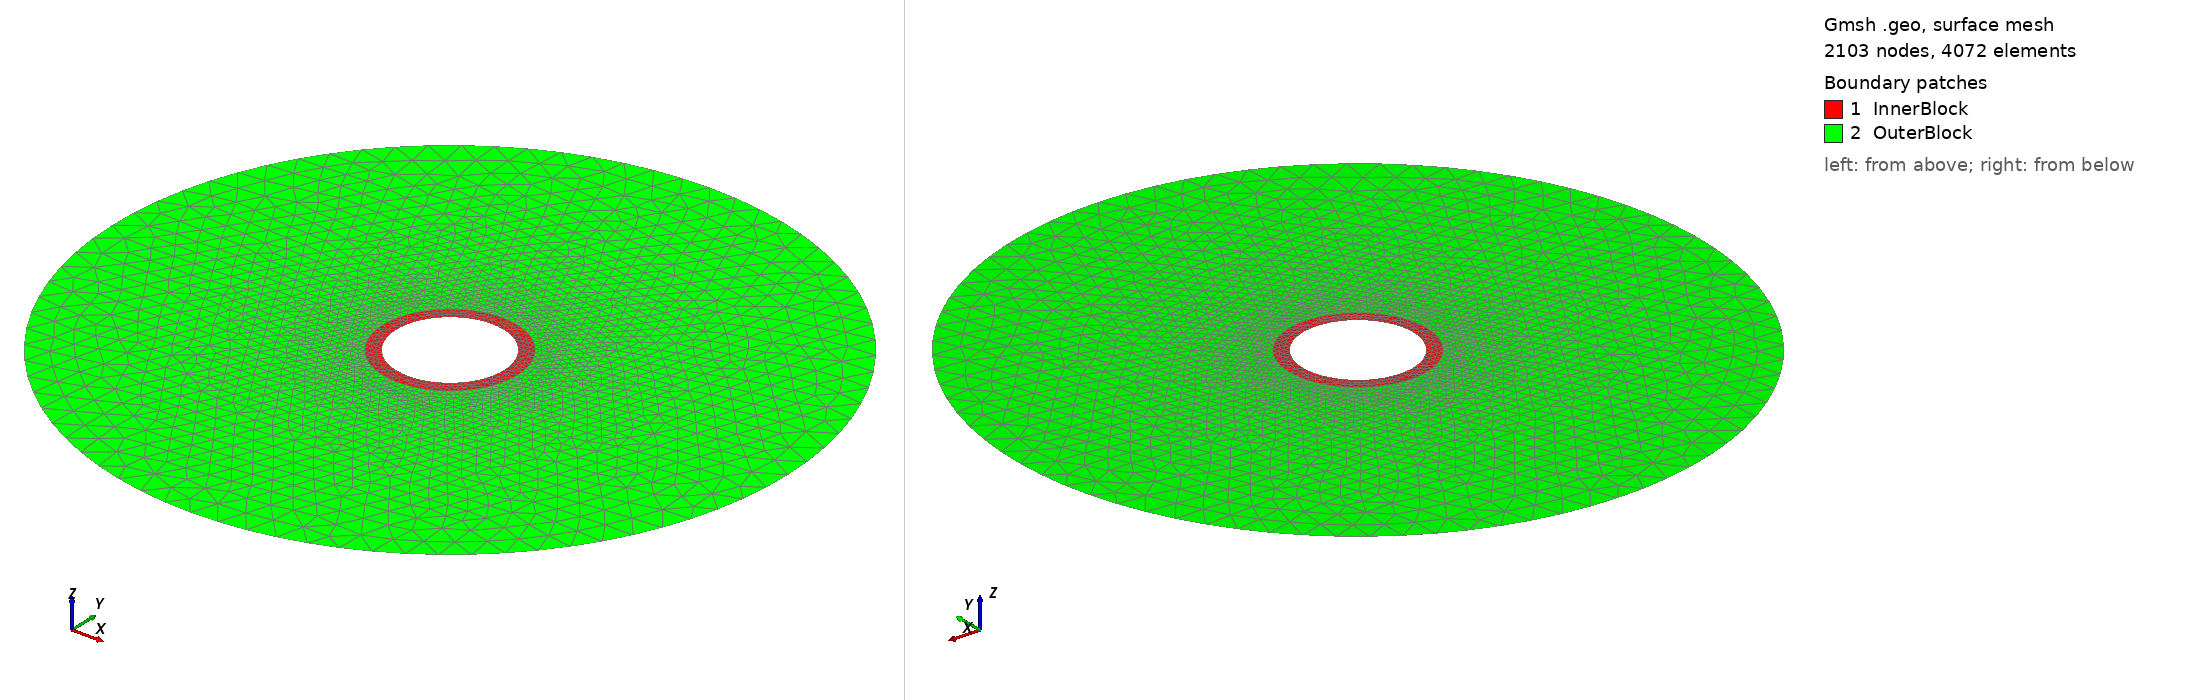

Gmsh geometry script, surface-meshed: 2103 nodes, 4072 surface elements. Boundary patches (legend numbers): 1 InnerBlock, 2 OuterBlock. Left view from above one corner, right view from below the opposite corner. Legend entries are the model's physical surfaces. The drawing asked Gmsh for element sizes between 1% and 20% of the model's largest extent; the script's own settings can give other sizes.

=== fieldscale_test1_2d_amr.geo (drawn) ===
// 2D ring with two annuli (no mesh inside the inner hole)
SetFactory("OpenCASCADE");

// Characteristic lengths
lc0 = 0.0002; // super-fine near hole
lc = 0.0002;  // fine transition
lc2 = 0.001;  // coarse outer

radius_outer = 0.0125;
radius_refined = 0.0025;
radius_inner = 0.0020;

//---- Center point (for arc definitions + distance field) ----
Point(13) = {0.0, 0.0, 0.0, lc0};

//---- 1) Outer circle points & arcs ----
Point(1) = { radius_outer, 0.0, 0.0, lc2 };
Point(2) = { 0.0, radius_outer, 0.0, lc2 };
Point(3) = {-radius_outer, 0.0, 0.0, lc2 };
Point(4) = { 0.0, -radius_outer, 0.0, lc2 };

Circle(1) = {1, 13, 2};
Circle(2) = {2, 13, 3};
Circle(3) = {3, 13, 4};
Circle(4) = {4, 13, 1};

//---- 2) Refined‐zone circle (for splitting region) ----
Point(5) = { radius_refined, 0.0, 0.0, lc };
Point(6) = { 0.0, radius_refined, 0.0, lc };
Point(7) = {-radius_refined, 0.0, 0.0, lc };
Point(8) = { 0.0, -radius_refined, 0.0, lc };

Circle(5) = {5, 13, 6};
Circle(6) = {6, 13, 7};
Circle(7) = {7, 13, 8};
Circle(8) = {8, 13, 5};

//---- 3) Inner‐hole boundary (no mesh inside) ----
Point(9) = { radius_inner, 0.0, 0.0, lc0 };
Point(10) = { 0.0, radius_inner, 0.0, lc0 };
Point(11) = {-radius_inner, 0.0, 0.0, lc0 };
Point(12) = { 0.0, -radius_inner, 0.0, lc0 };

Circle(9) = {9, 13, 10};
Circle(10) = {10, 13, 11};
Circle(11) = {11, 13, 12};
Circle(12) = {12, 13, 9};

//---- 4) Line loops ----
Line Loop(100) = {1,2,3,4};   // outer loop
Line Loop(101) = {5,6,7,8};   // refined loop
Line Loop(102) = {9,10,11,12}; // inner-hole loop

//---- 5) Two annular surfaces ----
// 5.1 Inner annulus: radius_inner → radius_refined
Plane Surface(200) = {101, 102};
// 5.2 Outer annulus: radius_refined → radius_outer
Plane Surface(201) = {100, 101};

//---- 6) CORRECTED Mesh‐size fields ----
Field[1] = Distance;
Field[1].NodesList = {13};

// Field[2]: Outer region grading (radius_refined → radius_outer)
Field[2] = Threshold;
Field[2].IField = 1;
Field[2].LcMin = lc;           // size at radius_refined
Field[2].LcMax = lc2;          // size at radius_outer
Field[2].DistMin = radius_refined;
Field[2].DistMax = radius_outer;

// Field[3]: Inner region sizing (radius_inner → radius_refined)
// CORRECTED: LcMax should be lc, not lc2
Field[3] = Threshold;
Field[3].IField = 1;
Field[3].LcMin = lc0;          // size at radius_inner
Field[3].LcMax = lc2;           // size at radius_refined (CORRECTED)
Field[3].DistMin = radius_inner;
Field[3].DistMax = radius_refined;

// Field[4]: Take minimum of both fields
Field[4] = Min;
Field[4].FieldsList = {2,3};

Background Field = 4;

//---- 7) Physical groups ----
Physical Curve("OuterBoundary") = {1,2,3,4};
Physical Curve("RefinedBoundary")= {5,6,7,8};
Physical Curve("HoleBoundary") = {9,10,11,12};
Physical Surface("InnerBlock") = {200};
Physical Surface("OuterBlock") = {201};
